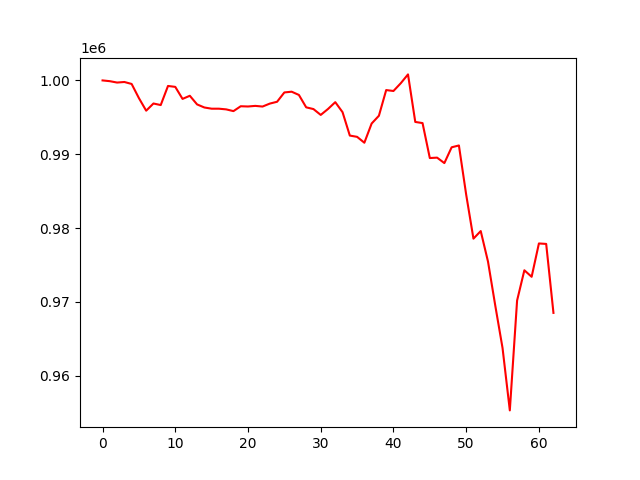

Source data for this figure (header and first rows):
, 0
0, 1000000
1, 999898
2, 999710
3, 999788
4, 999521
5, 997604
6, 995901
7, 996874
8, 996664
9, 999250
10, 999126
11, 997498
12, 997921
13, 996750
14, 996334
15, 996171
16, 996171
17, 996078
18, 995843
19, 996503
20, 996469
21, 996551
22, 996462
23, 996862
24, 997110
25, 998373
26, 998473
27, 998033
28, 996355
29, 996120
30, 995328
31, 996132
32, 997055
33, 995701
34, 992532
35, 992359
36, 991563
37, 994162
38, 995217
39, 998693
40, 998569
41, 999614
42, 1000815
43, 994377
44, 994222
45, 989488
46, 989544
47, 988804
48, 990943
49, 991192
50, 984532
51, 978572
52, 979599
53, 975466
54, 969506
55, 963756
56, 955314
57, 970193
58, 974290
59, 973407
... 3 more rows
